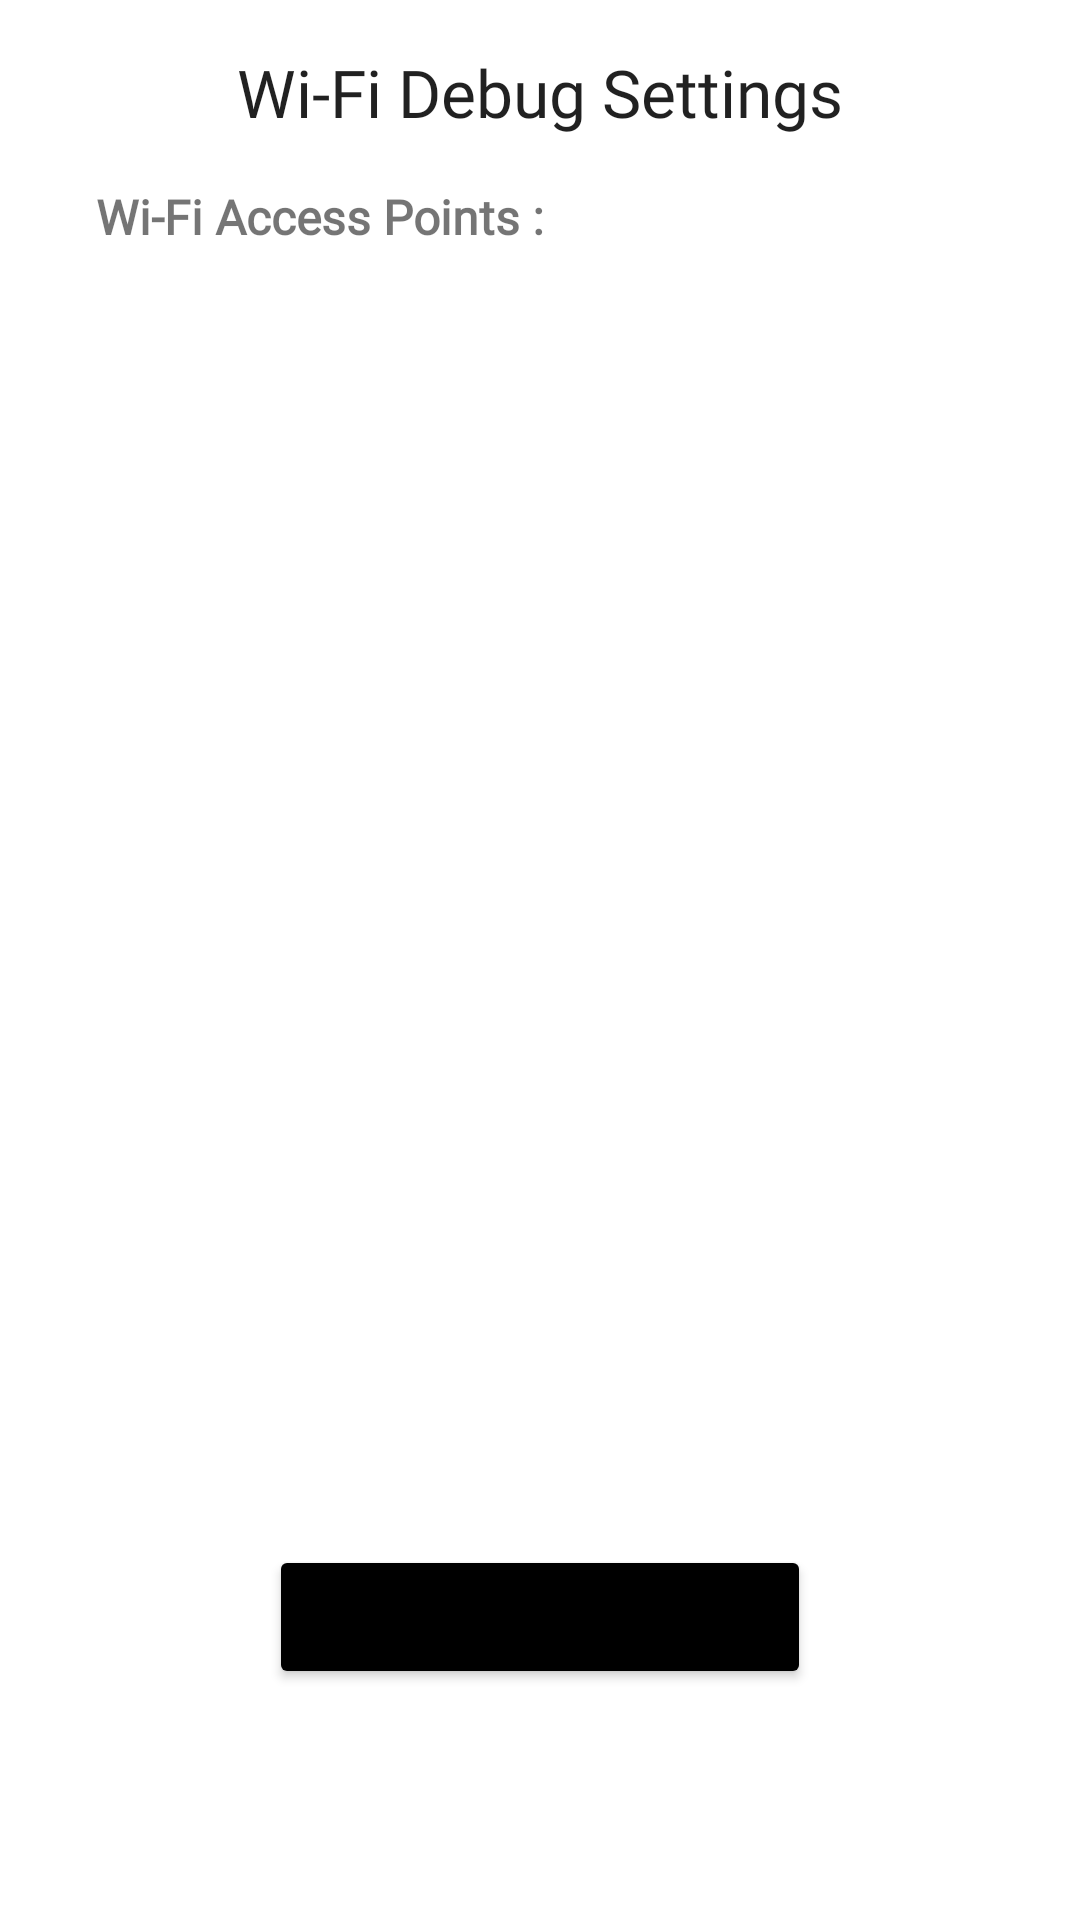

Layout XML and referenced resources for this Android screen:
<!-- AndroidManifest.xml: application theme Theme.Konnect -->
<!-- res/layout/fragment_wifi_debug_settings.xml -->
<?xml version="1.0" encoding="utf-8"?>
<FrameLayout xmlns:android="http://schemas.android.com/apk/res/android"
    xmlns:tools="http://schemas.android.com/tools"
    android:layout_width="match_parent"
    android:layout_height="match_parent"
    xmlns:app="http://schemas.android.com/apk/res-auto"
    tools:context=".utils.debug.WifiDebugSettingsFragment">

    
    <androidx.constraintlayout.widget.ConstraintLayout
        android:layout_width="match_parent"
        android:layout_height="match_parent">

        <TextView
            android:id="@+id/wifiDebugHeading"
            style="@style/HeadingText3"
            android:layout_width="wrap_content"
            android:layout_height="wrap_content"
            android:layout_marginTop="16dp"
            android:text="Wi-Fi Debug Settings"
            app:layout_constraintEnd_toEndOf="parent"
            app:layout_constraintStart_toStartOf="parent"
            app:layout_constraintTop_toTopOf="parent" />


        <TextView
            android:id="@+id/wifiAPsHeading"
            style="@style/MontserratSubHeadingGrey"
            android:layout_width="wrap_content"
            android:layout_height="wrap_content"
            android:layout_marginStart="32dp"
            android:layout_marginTop="16dp"
            android:text="Wi-Fi Access Points : "
            app:layout_constraintStart_toStartOf="parent"
            app:layout_constraintTop_toBottomOf="@+id/wifiDebugHeading" />

        <ListView
            android:id="@+id/wifiAPList"
            android:layout_width="0dp"
            android:layout_height="400dp"
            android:layout_marginStart="32dp"
            android:layout_marginTop="8dp"
            android:layout_marginEnd="32dp"
            app:layout_constraintEnd_toEndOf="parent"
            app:layout_constraintStart_toStartOf="parent"
            app:layout_constraintTop_toBottomOf="@+id/wifiAPsHeading" />

        <Button
            android:id="@+id/discoverWifiAPSDevices"
            style="@style/SquaredOffButton"
            android:layout_width="wrap_content"
            android:layout_height="wrap_content"
            android:layout_marginTop="24dp"
            android:text="Discover Wi-FI Access Points"
            app:layout_constraintEnd_toEndOf="parent"
            app:layout_constraintHorizontal_bias="0.5"
            app:layout_constraintStart_toStartOf="parent"
            app:layout_constraintTop_toBottomOf="@+id/wifiAPList" />



    </androidx.constraintlayout.widget.ConstraintLayout>

</FrameLayout>
<!-- resources referenced by this layout -->
<resources>
  <style name="HeadingText3" parent="Theme.Material3.Dark">
          <item name="fontFamily">@font/montserrat_semibold</item>
          <item name="android:textSize">22sp</item>
      </style>
  <style name="MontserratSubHeadingGrey">
          <item name="android:fontFamily">@font/montserrat_semibold</item>
          <item name="android:textStyle">bold</item>
          <item name="android:textSize">16sp</item>
          <item name="android:color">@color/grey</item>
      </style>
  <style name="SquaredOffButton" parent="Theme.Material3.Light">
          <item name="cornerRadius">10sp</item>
          <item name="backgroundTint">@color/black</item>
          <item name="iconSize">30dp</item>
          <item name="iconGravity">textTop</item>
          <item name="fontFamily">@font/montserrat_semibold</item>
          <item name="android:textSize">12sp</item>
          <item name="android:padding">12dp</item>
      </style>
  <style name="Theme.Konnect" parent="Theme.MaterialComponents.DayNight.NoActionBar">
          
          <item name="colorPrimary">@color/konnectRed</item>
          <item name="colorPrimaryVariant">@color/konnectRedDark</item>
          <item name="colorOnPrimary">@color/white</item>
          
          <item name="colorSecondary">@color/konnectRedLight</item>
          <item name="colorSecondaryVariant">@color/konnectRedDark</item>
          <item name="colorOnSecondary">@color/black</item>
          
          <item name="android:statusBarColor">@color/konnectRed</item>
          
      </style>
  <color name="grey">#808080</color>
  <color name="black">#FF000000</color>
  <color name="konnectRed">#e61c25</color>
  <color name="konnectRedDark">#b8141d</color>
  <color name="white">#FFFFFFFF</color>
  <color name="konnectRedLight">#ed5a61</color>
</resources>
